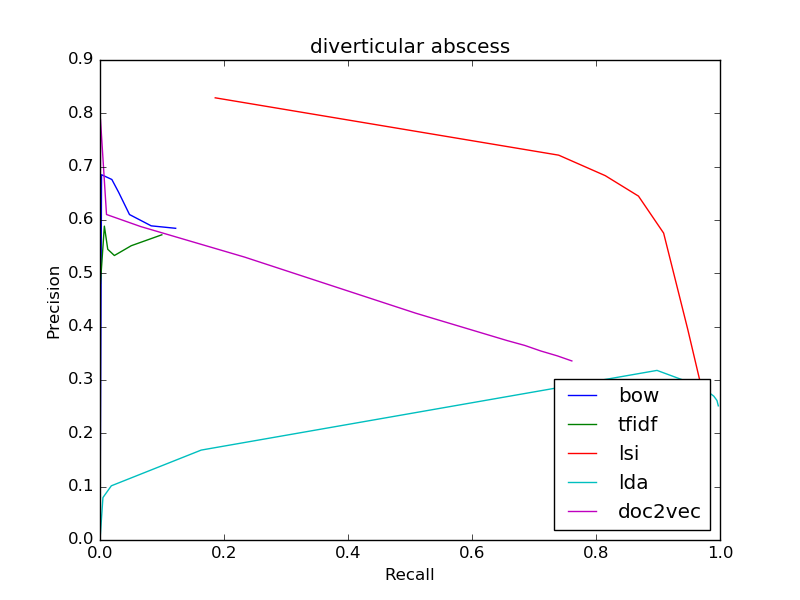

The data file committed next to this chart (first rows):
bow
0.5844, 0.122
0.5844, 0.122
0.589, 0.08259
0.6102, 0.04758
0.6518, 0.03014
0.676, 0.01911
0.6849, 0.002463
0, 0.0
0, 0.0
0, 0.0
0, 0.0
tfidf
0.5722, 0.09968
0.5722, 0.09968
0.5518, 0.05038
0.5334, 0.0232
0.5451, 0.01251
0.5885, 0.007043
0.48, 0.000591
0.5, 4.9251379038613084e-05
0, 0.0
0, 0.0
0, 0.0
lsi
0.2579, 0.9805
0.2579, 0.9805
0.267, 0.9772
0.2779, 0.9735
0.29, 0.9698
0.3036, 0.9665
0.3947, 0.948
0.5754, 0.9091
0.6448, 0.8685
0.6832, 0.8149
0.7216, 0.7398
lda
0.2516, 0.9973
0.2516, 0.9973
0.2565, 0.9962
0.2614, 0.9952
0.2656, 0.9926
0.2697, 0.99
0.2875, 0.9693
0.318, 0.8984
0.1686, 0.1632
0.1016, 0.01827
0.07954, 0.004728
doc2vec
0.3357, 0.761
0.3357, 0.761
0.3453, 0.7375
0.3544, 0.711
0.3648, 0.6852
0.374, 0.6565
0.4254, 0.5089
0.5305, 0.2331
0.5877, 0.0657
0.6103, 0.01049
0.7895, 0.0007388
